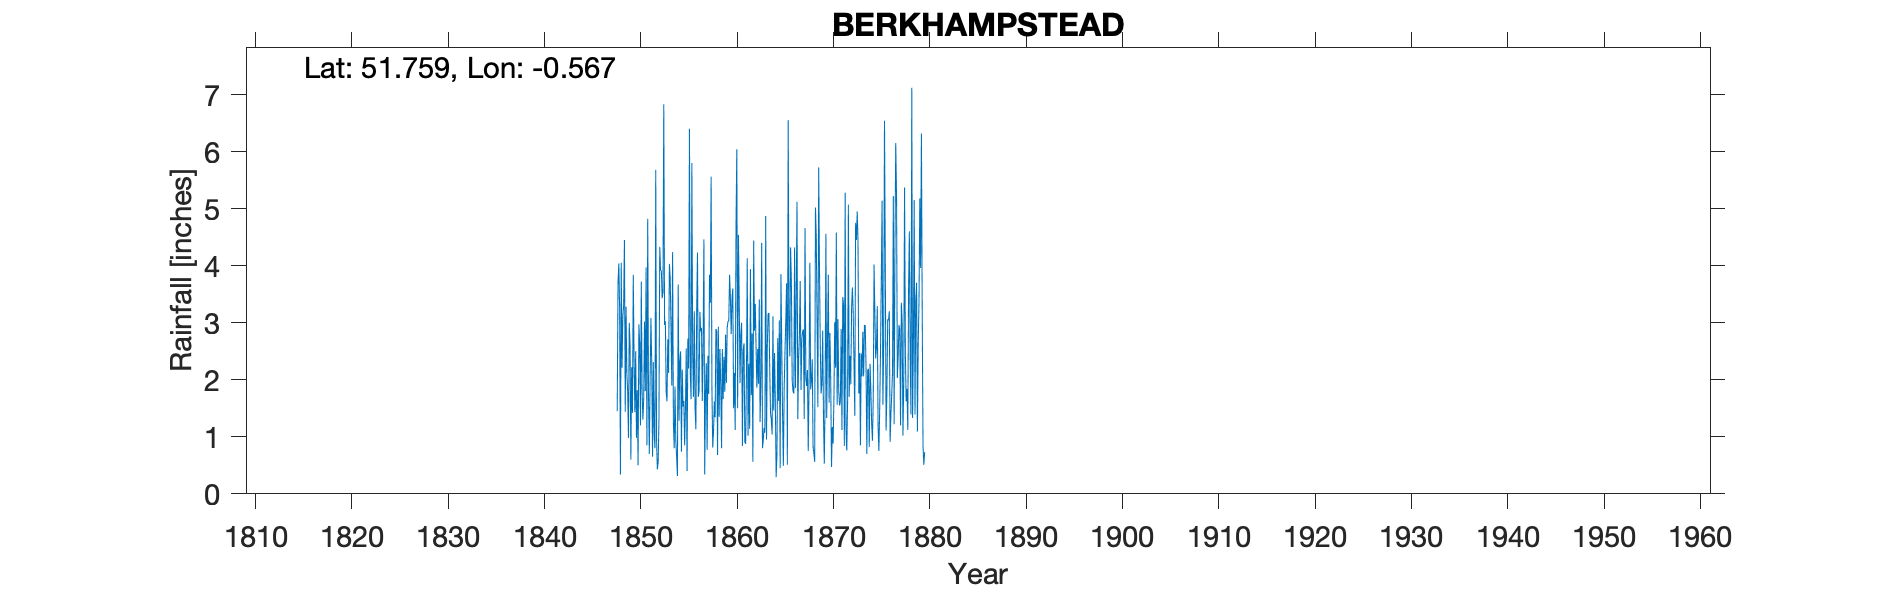

Data behind this chart, as committed beside it:
BERKHAMPSTEAD, , , , , , , , , , , , , , , , , , , , , , , 
Grid ref, SP990076, Long, -0.5665, Lat, 51.76, Elevation, 370, ft, , , , , , , , , , , , , , , 
Station no, , , , , , , , , , , , , , , , , , , , , , , 
, 1840, 1841, 1842, 1843, 1844, 1845, 1846, 1847, 1848, 1849, 1850, 1851, 1852, 1853, 1854, 1855, 1856, 1857, 1858, 1859, 1860, 1861, 1862
January, , , , , , , , , 1.45, 2.11, 0.98, 3.97, 5.68, 3.02, 1.88, 0.85, 3.2, 4.46, 1.1, 1.66, 3.6, 0.84, 2.81
February, , , , , , , , , 3.7, 1.8, 1.82, 0.85, 0.95, 1.78, 0.93, 1.5, 1.5, 0.34, 1.62, 2.4, 1.5, 2.53, 0.56
March, , , , , , , , , 4.04, 0.98, 0.5, 4.82, 0.43, 1.62, 0.65, 2.55, 1.13, 1.8, 1.34, 1.79, 2.12, 2.64, 4.44
April, , , , , , , , , 3.25, 3, 2.97, 1.7, 0.55, 2.71, 0.31, 0.4, 3.22, 2.29, 2.89, 2.79, 1.12, 0.9, 2.86
May, , , , , , , , , 0.34, 2.6, 2.64, 0.7, 1.3, 2.12, 3.67, 2.72, 4.23, 0.77, 2.85, 1.94, 4.68, 0.88, 3.33
June, , , , , , , , , 4.05, 0.6, 1.2, 2.04, 4.33, 4.03, 1.28, 2.2, 1.7, 2.42, 0.68, 2.91, 6.04, 2.07, 2.55
July, , , , , , , , , 2.21, 2.22, 3.72, 3.08, 3.92, 3.79, 2.34, 6.4, 1.8, 1.75, 2.93, 3.02, 1.5, 4.13, 1.86
August, , , , , , , , , 3.12, 1.42, 1.8, 2.28, 3.91, 2.9, 2.5, 2.13, 3.19, 3.84, 1.35, 3.03, 4.54, 1.02, 2.54
September, , , , , , , , , 3.3, 3.84, 1.3, 0.65, 3.43, 1.9, 0.74, 1.66, 2.85, 3.35, 2.54, 3.84, 3.39, 2.28, 1.93
October, , , , , , , , , 4.45, 2.33, 1.66, 2.31, 3.53, 4.24, 2.18, 5.8, 2.91, 5.56, 1.93, 3.45, 1.94, 1.14, 3.41
November, , , , , , , , , 1.44, 1.43, 3.02, 1.06, 6.83, 1.25, 1.53, 2.47, 1.63, 1.84, 0.8, 2.8, 2.81, 3.94, 1.26
December, , , , , , , , , 3.28, 2.5, 1.8, 0.8, 2.96, 0.8, 1.63, 1.7, 2.64, 0.81, 2.54, 3.43, 3, 1.73, 1.95
Total, , , , , , , , , 34.63, 24.83, 23.41, 24.26, 37.82, 30.16, 19.64, 30.38, 30, 29.23, 22.57, 33.06, 36.24, 24.1, 29.5
IDR 1862 Jan, , , , , , , , , , , , , , , , , , , , , , , 
